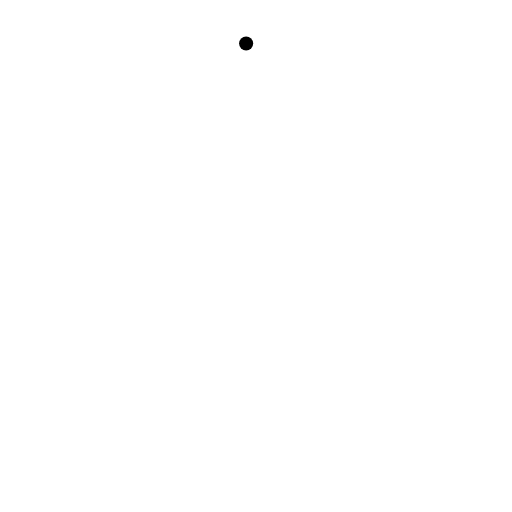
t = 0.00 s
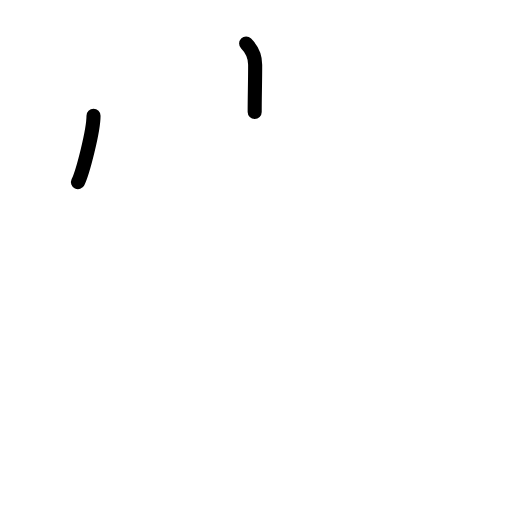
t = 1.75 s
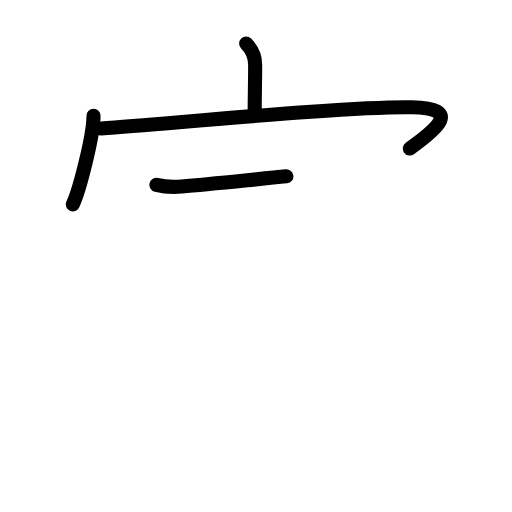
t = 3.58 s
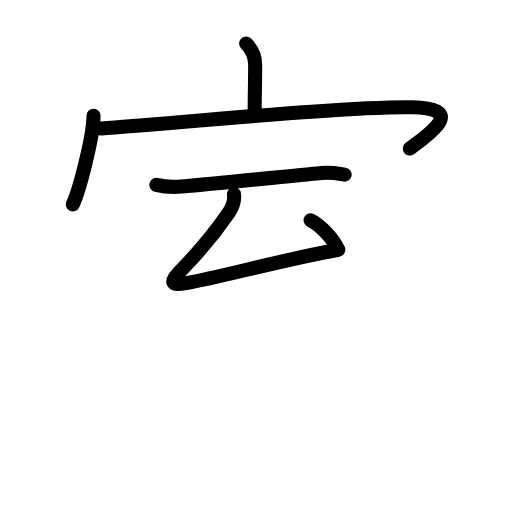
t = 5.50 s
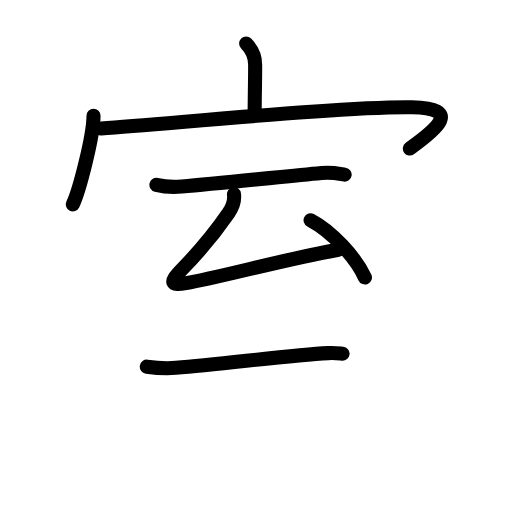
t = 6.83 s
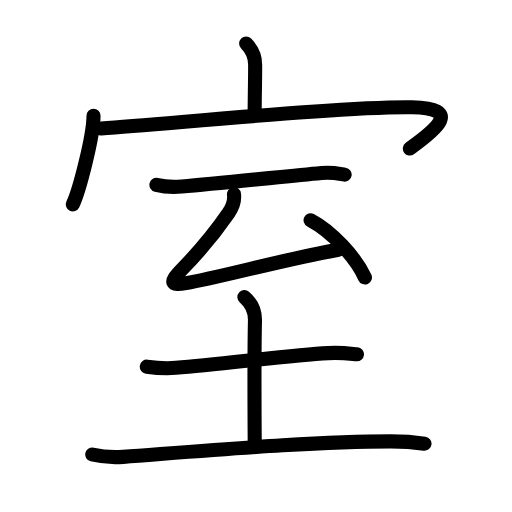
t = 9.00 s

The animated SVG that drew these frames (rendered in a browser with its animation timeline set to each time). Animation: 29 SMIL elements (animate=29); one cycle of 9.00 s.

<?xml version="1.0" encoding="UTF-8"?>
<!--
AniKanjiVG is licensed by CC-BY-SA Paul C. Sommerhoff (https://bitbucket.org/sommerhoff/anikanjivg).
AniKanjiVG uses KanjiVG which is licensed by CC-BY-SA Ulrich Apel (http://kanjivg.tagaini.net).
See also http://creativecommons.org/licenses/by-sa/3.0/
-->
<svg xmlns:kvg='http://kanjivg.tagaini.net' xmlns='http://www.w3.org/2000/svg' width='109' height='109' viewBox='0 0 109 109' style='fill:none;stroke:#000000;stroke-width:3;stroke-linecap:round;stroke-linejoin:round;' id="kvg:kanji_05ba4"><g id="kvg:05ba4" kvg:element="室"><g id="kvg:05ba4-g1" kvg:element="宀" kvg:position="top" kvg:radical="general"><path id="kvg:05ba4-s1" kvg:type="㇑a" d="M52.4,9.25c1.24,1.24,1.92,2.88,1.92,4.52c0,3.9-0.1,6.54-0.1,10.08"><animate attributeName="d" begin="0.0s" dur="0.5s" from="M52.4,9.25C52.4,9.25,52.4,9.25,52.4,9.25" to="M52.4,9.25c1.24,1.24,1.92,2.88,1.92,4.52" />
<animate attributeName="d" begin="0.5s" dur="0.5s" from="M52.4,9.25c1.24,1.24,1.92,2.88,1.92,4.52c0,0,0,0,0,0,0" to="M52.4,9.25c1.24,1.24,1.92,2.88,1.92,4.52c0,3.9-0.1,6.54-0.1,10.08" />
</path>
<g id="kvg:05ba4-g2" kvg:element="冖"><path id="kvg:05ba4-s2" kvg:type="㇔" d="M19.91,24.63c0,4.27-3.03,16.02-4.41,18.87"><animate attributeName="d" begin="1.0s" dur="1.0s" from="M19.91,24.63C19.91,24.63,19.91,24.63,19.91,24.63" to="M19.91,24.63c0,4.27-3.03,16.02-4.41,18.87" />
<animate attributeName="d" begin="0s" dur="1.0s" from="M-100,-100" to="M-100,-100" />
</path>
<path id="kvg:05ba4-s3" kvg:type="㇖b" d="M21.53,27.37C39.88,26,74.38,22.62,87.7,22.84c10.8,0.17,5.3,4.66-0.45,8.78"><animate attributeName="d" begin="2.0s" dur="0.5s" from="M21.53,27.37C21.53,27.37,21.53,27.37,21.53,27.37" to="M21.53,27.37C39.88,26,74.38,22.62,87.7,22.84" />
<animate attributeName="d" begin="2.5s" dur="0.5s" from="M21.53,27.37C39.88,26,74.38,22.62,87.7,22.84c0,0,0,0,0,0,0" to="M21.53,27.37C39.88,26,74.38,22.62,87.7,22.84c10.8,0.17,5.3,4.66-0.45,8.78" />
<animate attributeName="d" begin="0s" dur="2.0s" from="M-100,-100" to="M-100,-100" />
</path>
</g>
</g>
<g id="kvg:05ba4-g3" kvg:element="至" kvg:position="bottom" kvg:phon="至"><path id="kvg:05ba4-s4" kvg:type="㇐" d="M33.3,39.35c1.41,0.36,3.27,0.54,5.4,0.36C47,39,60,37.62,68.44,36.82c2.33-0.22,3.76,0.17,4.93,0.35"><animate attributeName="d" begin="3.0s" dur="0.3333333333333333s" from="M33.3,39.35C33.3,39.35,33.3,39.35,33.3,39.35" to="M33.3,39.35c1.41,0.36,3.27,0.54,5.4,0.36" />
<animate attributeName="d" begin="3.3333333333333335s" dur="0.3333333333333333s" from="M33.3,39.35c1.41,0.36,3.27,0.54,5.4,0.36c0,0,0,0,0,0,0" to="M33.3,39.35c1.41,0.36,3.27,0.54,5.4,0.36C47,39,60,37.62,68.44,36.82" />
<animate attributeName="d" begin="3.6666666666666665s" dur="0.3333333333333333s" from="M33.3,39.35c1.41,0.36,3.27,0.54,5.4,0.36C47,39,60,37.62,68.44,36.82c0,0,0,0,0,0,0" to="M33.3,39.35c1.41,0.36,3.27,0.54,5.4,0.36C47,39,60,37.62,68.44,36.82c2.33-0.22,3.76,0.17,4.93,0.35" />
<animate attributeName="d" begin="0s" dur="3.0s" from="M-100,-100" to="M-100,-100" />
</path>
<path id="kvg:05ba4-s5" kvg:type="㇜" d="M49.81,41.34c0.19,1.41-0.31,2.78-1.15,4.01c-2.47,3.58-5.42,7.38-9.88,11.94c-2.9,2.96-2.35,3.53,0.8,2.99c7.36-1.25,20.85-5.07,32.44-7.12"><animate attributeName="d" begin="4.0s" dur="0.25s" from="M49.81,41.34C49.81,41.34,49.81,41.34,49.81,41.34" to="M49.81,41.34c0.19,1.41-0.31,2.78-1.15,4.01" />
<animate attributeName="d" begin="4.25s" dur="0.25s" from="M49.81,41.34c0.19,1.41-0.31,2.78-1.15,4.01c0,0,0,0,0,0,0" to="M49.81,41.34c0.19,1.41-0.31,2.78-1.15,4.01c-2.47,3.58-5.42,7.38-9.88,11.94" />
<animate attributeName="d" begin="4.5s" dur="0.25s" from="M49.81,41.34c0.19,1.41-0.31,2.78-1.15,4.01c-2.47,3.58-5.42,7.38-9.88,11.94c0,0,0,0,0,0,0" to="M49.81,41.34c0.19,1.41-0.31,2.78-1.15,4.01c-2.47,3.58-5.42,7.38-9.88,11.94c-2.9,2.96-2.35,3.53,0.8,2.99" />
<animate attributeName="d" begin="4.75s" dur="0.25s" from="M49.81,41.34c0.19,1.41-0.31,2.78-1.15,4.01c-2.47,3.58-5.42,7.38-9.88,11.94c-2.9,2.96-2.35,3.53,0.8,2.99c0,0,0,0,0,0,0" to="M49.81,41.34c0.19,1.41-0.31,2.78-1.15,4.01c-2.47,3.58-5.42,7.38-9.88,11.94c-2.9,2.96-2.35,3.53,0.8,2.99c7.36-1.25,20.85-5.07,32.44-7.12" />
<animate attributeName="d" begin="0s" dur="4.0s" from="M-100,-100" to="M-100,-100" />
</path>
<path id="kvg:05ba4-s6" kvg:type="㇔" d="M66.12,46.88c4.47,2.36,9.62,7.88,11.57,12.2"><animate attributeName="d" begin="5.0s" dur="1.0s" from="M66.12,46.88C66.12,46.88,66.12,46.88,66.12,46.88" to="M66.12,46.88c4.47,2.36,9.62,7.88,11.57,12.2" />
<animate attributeName="d" begin="0s" dur="5.0s" from="M-100,-100" to="M-100,-100" />
</path>
<g id="kvg:05ba4-g4" kvg:element="土"><path id="kvg:05ba4-s7" kvg:type="㇐" d="M31.25,78.06c1.75,0.25,4.47,0.39,6.2,0.25c10.18-0.81,24.05-2.69,32.43-3.14c2.91-0.16,4.66,0.12,6.11,0.25"><animate attributeName="d" begin="6.0s" dur="0.3333333333333333s" from="M31.25,78.06C31.25,78.06,31.25,78.06,31.25,78.06" to="M31.25,78.06c1.75,0.25,4.47,0.39,6.2,0.25" />
<animate attributeName="d" begin="6.333333333333333s" dur="0.3333333333333333s" from="M31.25,78.06c1.75,0.25,4.47,0.39,6.2,0.25c0,0,0,0,0,0,0" to="M31.25,78.06c1.75,0.25,4.47,0.39,6.2,0.25c10.18-0.81,24.05-2.69,32.43-3.14" />
<animate attributeName="d" begin="6.666666666666667s" dur="0.3333333333333333s" from="M31.25,78.06c1.75,0.25,4.47,0.39,6.2,0.25c10.18-0.81,24.05-2.69,32.43-3.14c0,0,0,0,0,0,0" to="M31.25,78.06c1.75,0.25,4.47,0.39,6.2,0.25c10.18-0.81,24.05-2.69,32.43-3.14c2.91-0.16,4.66,0.12,6.11,0.25" />
<animate attributeName="d" begin="0s" dur="6.0s" from="M-100,-100" to="M-100,-100" />
</path>
<path id="kvg:05ba4-s8" kvg:type="㇑a" d="M52.03,63.25c1.47,1.25,2.3,2.94,2.25,5c-0.2,8.64-0.05,25.35-0.05,26.25"><animate attributeName="d" begin="7.0s" dur="0.5s" from="M52.03,63.25C52.03,63.25,52.03,63.25,52.03,63.25" to="M52.03,63.25c1.47,1.25,2.3,2.94,2.25,5" />
<animate attributeName="d" begin="7.5s" dur="0.5s" from="M52.03,63.25c1.47,1.25,2.3,2.94,2.25,5c0,0,0,0,0,0,0" to="M52.03,63.25c1.47,1.25,2.3,2.94,2.25,5c-0.2,8.64-0.05,25.35-0.05,26.25" />
<animate attributeName="d" begin="0s" dur="7.0s" from="M-100,-100" to="M-100,-100" />
</path>
<path id="kvg:05ba4-s9" kvg:type="㇐" d="M19.64,96.76c2.05,0.5,4.57,0.65,6.6,0.5c20.14-1.51,41.23-3.3,56.97-3.3c3.41,0,5.46,0.24,7.16,0.49"><animate attributeName="d" begin="8.0s" dur="0.3333333333333333s" from="M19.64,96.76C19.64,96.76,19.64,96.76,19.64,96.76" to="M19.64,96.76c2.05,0.5,4.57,0.65,6.6,0.5" />
<animate attributeName="d" begin="8.333333333333334s" dur="0.3333333333333333s" from="M19.64,96.76c2.05,0.5,4.57,0.65,6.6,0.5c0,0,0,0,0,0,0" to="M19.64,96.76c2.05,0.5,4.57,0.65,6.6,0.5c20.14-1.51,41.23-3.3,56.97-3.3" />
<animate attributeName="d" begin="8.666666666666666s" dur="0.3333333333333333s" from="M19.64,96.76c2.05,0.5,4.57,0.65,6.6,0.5c20.14-1.51,41.23-3.3,56.97-3.3c0,0,0,0,0,0,0" to="M19.64,96.76c2.05,0.5,4.57,0.65,6.6,0.5c20.14-1.51,41.23-3.3,56.97-3.3c3.41,0,5.46,0.24,7.16,0.49" />
<animate attributeName="d" begin="0s" dur="8.0s" from="M-100,-100" to="M-100,-100" />
</path>
</g>
</g>
</g>
</svg>
